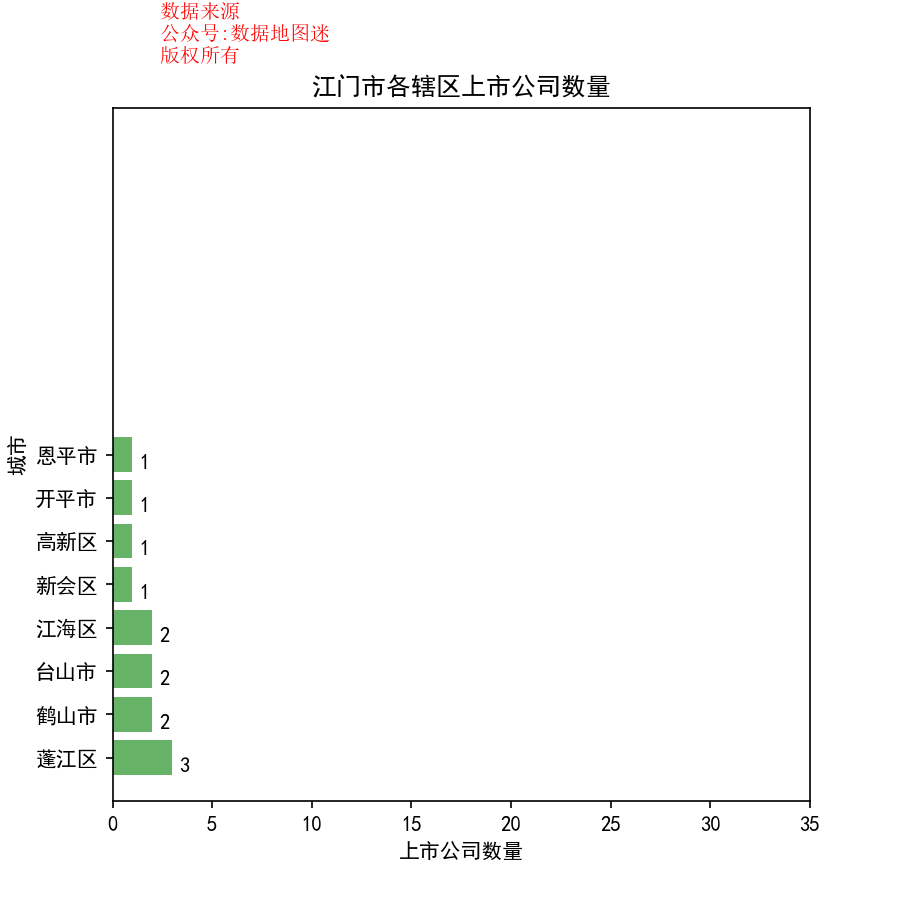

Data behind this chart, as committed beside it:
省, 市, 区县, 公司简称, 公司全名, 行业, 2017前3季度销售额(万）, 利润(万）, 利润率, 股票代码, 注册地址, 办公地址, 官网, 上市日期
广东省, 江门市, 新会区, 美达股份, 广东新会美达锦纶股份有限公司, 通用化工品, 259435, 1787, 0.70%, 美达股份(000782), 广东省江门市新会区会城镇江会路上浅口, 广东省江门市新会区会城镇江会路上浅口, www.meidanylon.com, 1997/6/19
广东省, 江门市, 台山市, 特一药业, 特一药业集团股份有限公司, 制药, 49161, 9277, 18.90%, 特一药业(002728), 广东省台山市北坑工业园, 广东省台山市北坑工业园, www.tczy.com.cn, 2014/7/31
广东省, 江门市, 台山市, 迪生力, 广东迪生力汽配股份有限公司, 汽车与零配件（II）, 60558, 5385, 8.90%, 迪生力(603335), 广东省台山市西湖外商投资示范区, 广东省台山市西湖外商投资示范区, www.dcenti.cn, 2017/6/20
广东省, 江门市, 蓬江区, 广东甘化, 江门甘蔗化工厂(集团)股份有限公司, 造纸, 45432, -4628, -10.20%, 广东甘化(000576), 广东省江门市甘化路56号, 广东省江门市甘化路62号, www.gdganhua.com, 1994/9/7
广东省, 江门市, 蓬江区, 江粉磁材, 广东江粉磁材股份有限公司, 电子电气组件与设备, 1179461, 29044, 2.50%, 江粉磁材(002600), 广东省江门市龙湾路8号, 广东省江门市龙湾路8号, www.jpmf.com.cn, 2011/7/15
广东省, 江门市, 蓬江区, 金莱特, 广东金莱特电器股份有限公司, 电子电气组件与设备, 79647, 1581, 2.00%, 金莱特(002723), 广东省江门市蓬江区棠下镇金桐路21号, 广东省江门市蓬江区棠下镇金桐路21号, www.kennede.com, 2014/1/29
广东省, 江门市, 开平市, 华铁股份, 广东华铁通达高铁装备股份有限公司, 运输服务, 103380, 20965, 20.30%, 华铁股份(000976), 广东省开平市三埠区港口路10号19幢, 广东省开平市长沙港口路10号, www.my0976.com, 2000/6/1
广东省, 江门市, 江海区, 科恒股份, 江门市科恒实业股份有限公司, 电子电气组件与设备, 131983, 14608, 11.10%, 科恒股份(300340), 广东省江门市江海区?蛲??蛐四下?22号, 广东省江门市江海区?蛲??蛐四下?22号, www.keheng.com.cn, 2012/7/26
广东省, 江门市, 江海区, 地尔汉宇, 江门市地尔汉宇电器股份有限公司, 电子电气组件与设备, 57249, 15440, 27.00%, 地尔汉宇(300403), 广东省江门市高新技术开发区清澜路336号, 广东省江门市高新技术开发区清澜路336号, www.idearhanyu.com, 2014/10/30
广东省, 江门市, 鹤山市, 世运电路, 广东世运电路科技股份有限公司, 电子设备, 147690, 17957, 12.20%, 世运电路(603920), 广东省鹤山市共和镇世运路8号, 广东省鹤山市共和镇世运路8号, www.olympicpcb.com, 2017/4/26
广东省, 江门市, 鹤山市, 广弘控股, 广东广弘控股股份有限公司, 食品生产（IV）, 147109, 13006, 8.80%, 广弘控股(000529), 广东省广州市天河区广州大道北520号, 广东省鹤山市人民西路40号, www.ghkg000529.com, 1993/11/18
广东省, 江门市, 高新区, 量子高科, 江门量子高科生物股份有限公司, 食品生产（IV）, 19466, 5783, 29.70%, 量子高科(300149), 广东省江门市高新区高新西路133号, 广东省江门市高新区高新西路133号, www.qht.cc, 2010/12/22
广东省, 江门市, 恩平市, 道氏技术, 广东道氏技术股份有限公司, 建材与构件, 110976, 15891, 14.30%, 道氏技术(300409), 广东省恩平市圣堂镇三联佛仔坳, 广东省恩平市圣堂镇三联佛仔坳, www.dowstone.com.cn, 2014/12/3
